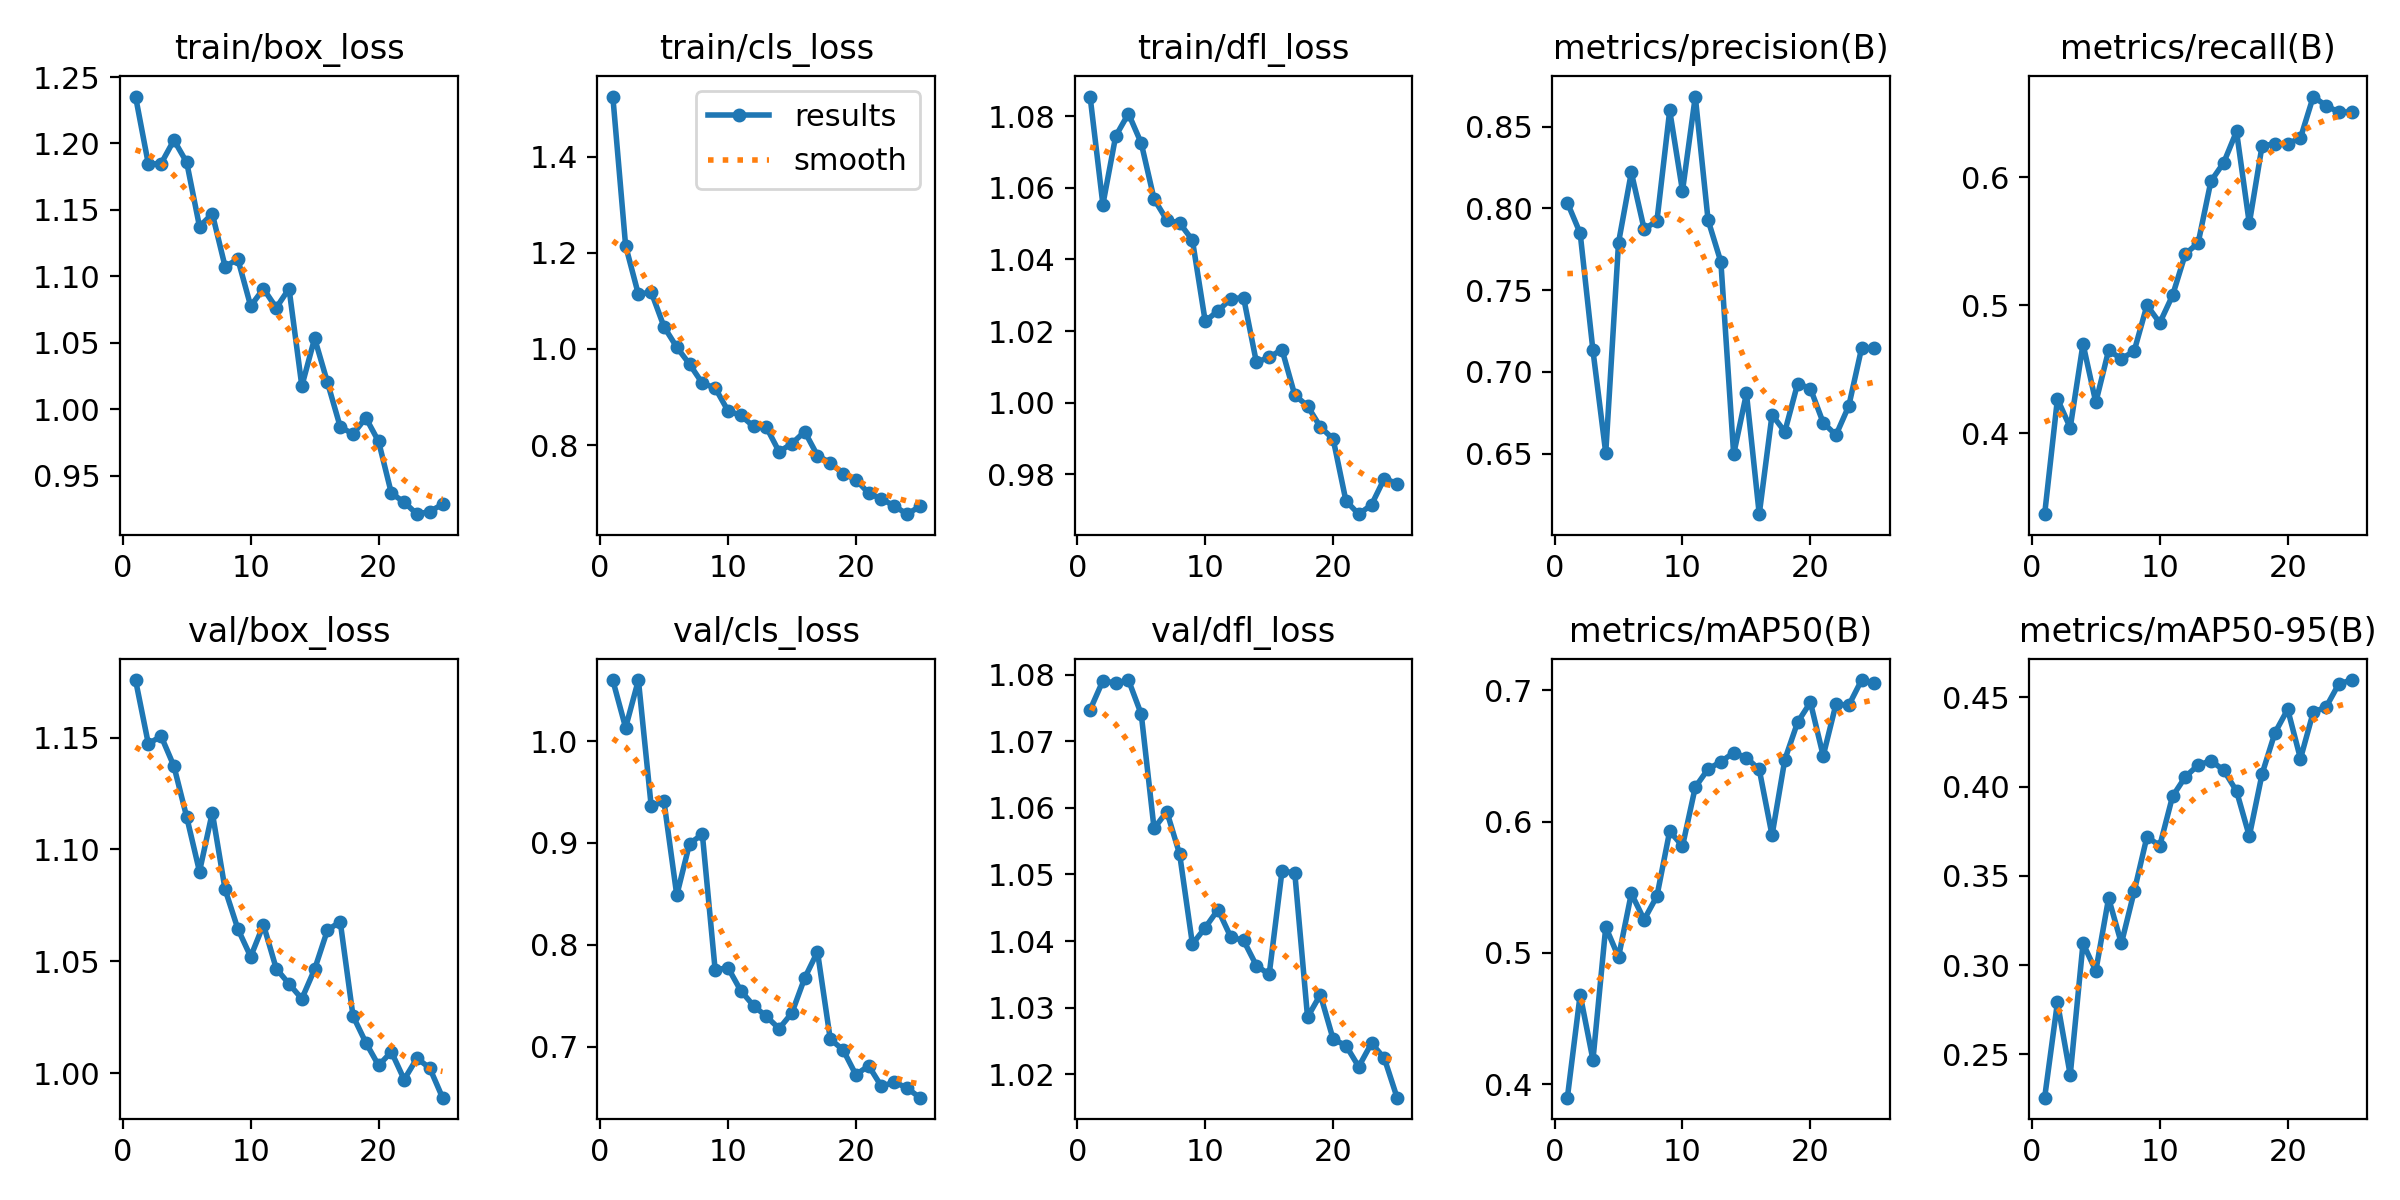

The data file committed next to this chart (first rows):
epoch, time, train/box_loss, train/cls_loss, train/dfl_loss, metrics/precision(B), metrics/recall(B), metrics/mAP50(B), metrics/mAP50-95(B), val/box_loss, val/cls_loss, val/dfl_loss, lr/pg0, lr/pg1, lr/pg2
1, 15.48, 1.235, 1.525, 1.086, 0.8035, 0.3365, 0.3896, 0.2258, 1.176, 1.06, 1.075, 0.0002715, 0.0002715, 0.0002715
2, 28.54, 1.185, 1.215, 1.055, 0.7849, 0.4267, 0.4681, 0.2792, 1.147, 1.013, 1.079, 0.0005274, 0.0005274, 0.0005274
3, 41.77, 1.185, 1.113, 1.074, 0.7131, 0.4042, 0.4184, 0.2385, 1.151, 1.06, 1.079, 0.0007613, 0.0007613, 0.0007613
4, 54.74, 1.203, 1.118, 1.081, 0.6504, 0.4698, 0.5197, 0.3122, 1.137, 0.9362, 1.079, 0.000734, 0.000734, 0.000734
5, 67.84, 1.186, 1.046, 1.073, 0.7791, 0.424, 0.4967, 0.2968, 1.114, 0.9407, 1.074, 0.0007011, 0.0007011, 0.0007011
6, 80.64, 1.137, 1.004, 1.057, 0.8221, 0.4647, 0.5452, 0.3375, 1.09, 0.8487, 1.057, 0.0006681, 0.0006681, 0.0006681
7, 93.68, 1.147, 0.9683, 1.051, 0.7874, 0.4581, 0.5253, 0.3122, 1.116, 0.8994, 1.059, 0.0006351, 0.0006351, 0.0006351
8, 106.4, 1.107, 0.9285, 1.05, 0.7923, 0.4642, 0.5432, 0.3413, 1.082, 0.9085, 1.053, 0.0006021, 0.0006021, 0.0006021
9, 119, 1.113, 0.9189, 1.045, 0.86, 0.5001, 0.5928, 0.3719, 1.064, 0.7752, 1.04, 0.0005691, 0.0005691, 0.0005691
10, 131.5, 1.078, 0.8713, 1.023, 0.8107, 0.4862, 0.5813, 0.3668, 1.052, 0.7776, 1.042, 0.0005361, 0.0005361, 0.0005361
11, 144, 1.091, 0.8616, 1.026, 0.8685, 0.5077, 0.6263, 0.3945, 1.066, 0.755, 1.045, 0.0005031, 0.0005031, 0.0005031
12, 156.8, 1.076, 0.8389, 1.029, 0.7929, 0.5402, 0.6401, 0.4054, 1.047, 0.7402, 1.041, 0.0004701, 0.0004701, 0.0004701
13, 169.2, 1.091, 0.8373, 1.029, 0.7673, 0.5488, 0.6456, 0.412, 1.04, 0.7297, 1.04, 0.0004372, 0.0004372, 0.0004372
14, 181.6, 1.017, 0.7861, 1.011, 0.6496, 0.5971, 0.6526, 0.4144, 1.033, 0.7177, 1.036, 0.0004042, 0.0004042, 0.0004042
15, 194.1, 1.053, 0.8031, 1.013, 0.6869, 0.6116, 0.6486, 0.4092, 1.046, 0.7331, 1.035, 0.0003712, 0.0003712, 0.0003712
16, 206.8, 1.02, 0.828, 1.015, 0.6129, 0.636, 0.6398, 0.3974, 1.064, 0.7674, 1.05, 0.0003382, 0.0003382, 0.0003382
17, 219.3, 0.9867, 0.778, 1.002, 0.6738, 0.5641, 0.5896, 0.3722, 1.068, 0.7931, 1.05, 0.0003052, 0.0003052, 0.0003052
18, 231.7, 0.9812, 0.7632, 0.999, 0.6634, 0.625, 0.6472, 0.4071, 1.026, 0.7073, 1.029, 0.0002722, 0.0002722, 0.0002722
19, 243.9, 0.9935, 0.7403, 0.9932, 0.6928, 0.6261, 0.6757, 0.43, 1.014, 0.6969, 1.032, 0.0002392, 0.0002392, 0.0002392
20, 256.1, 0.9757, 0.7282, 0.9898, 0.6898, 0.6265, 0.6909, 0.4432, 1.003, 0.6724, 1.025, 0.0002063, 0.0002063, 0.0002063
21, 268.4, 0.9367, 0.6998, 0.9725, 0.6689, 0.6309, 0.6501, 0.4156, 1.01, 0.6812, 1.024, 0.0001733, 0.0001733, 0.0001733
22, 280.6, 0.93, 0.6879, 0.9688, 0.6614, 0.6633, 0.6896, 0.4417, 0.9971, 0.6609, 1.021, 0.0001403, 0.0001403, 0.0001403
23, 292.8, 0.9209, 0.6735, 0.9714, 0.6792, 0.6562, 0.6887, 0.4444, 1.007, 0.6653, 1.025, 0.0001073, 0.0001073, 0.0001073
24, 305, 0.9229, 0.6562, 0.9788, 0.7145, 0.6512, 0.7079, 0.4575, 1.002, 0.6594, 1.022, 7.43036e-05, 7.43036e-05, 7.43036e-05
25, 317.3, 0.9284, 0.6723, 0.9773, 0.7144, 0.6513, 0.7056, 0.4596, 0.989, 0.6499, 1.016, 4.13168e-05, 4.13168e-05, 4.13168e-05
